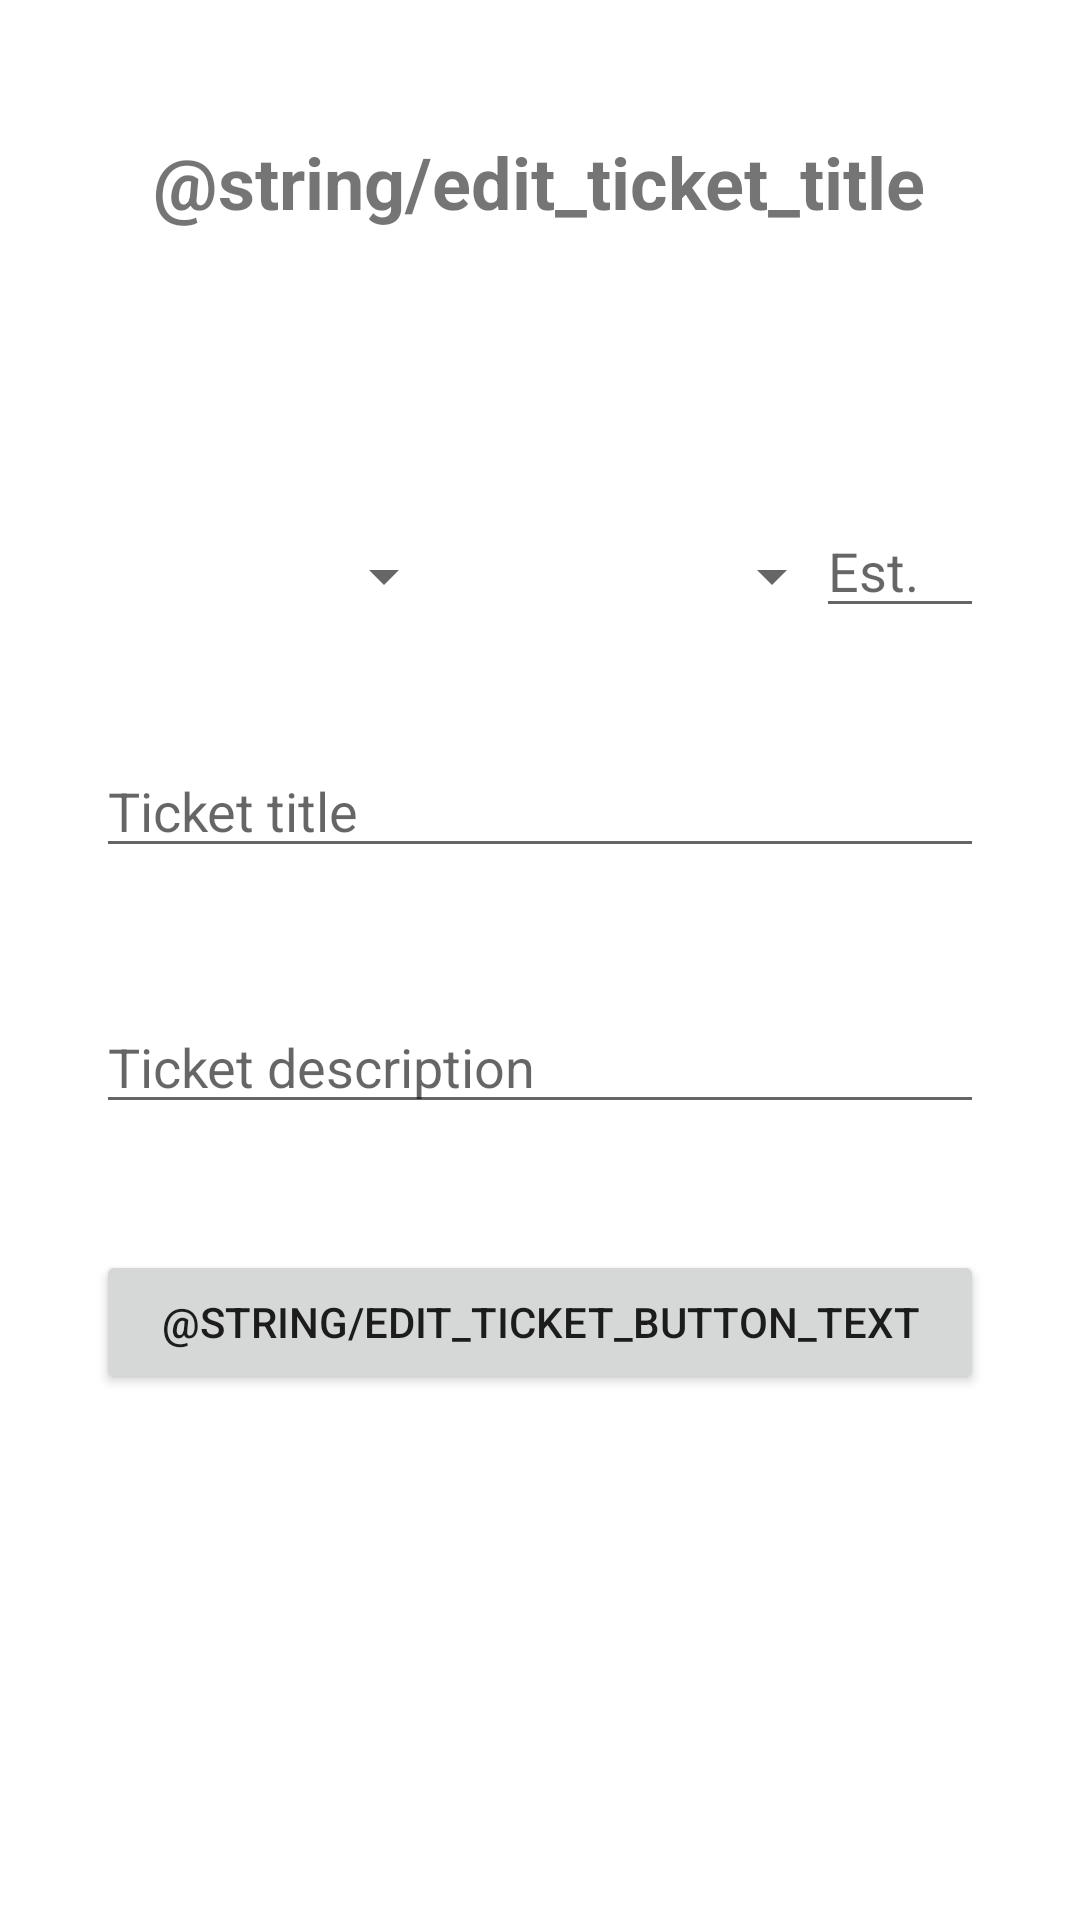

Here is an Android app screen rendered from its layout file. Give the layout XML and the strings, colors and styles it references.
<!-- AndroidManifest.xml: application theme Theme.RMAProject1 -->
<!-- res/layout/activity_edit_ticket.xml -->
<?xml version="1.0" encoding="utf-8"?>
<ScrollView xmlns:android="http://schemas.android.com/apk/res/android"
    xmlns:app="http://schemas.android.com/apk/res-auto"
    xmlns:tools="http://schemas.android.com/tools"
    android:layout_width="match_parent"
    android:layout_height="match_parent"
    tools:layout_editor_absoluteX="0dp"
    android:fillViewport="true"
    tools:layout_editor_absoluteY="0dp">

    <androidx.constraintlayout.widget.ConstraintLayout
        android:layout_width="match_parent"
        android:layout_height="wrap_content">

        <TextView
            android:id="@+id/textView2Edit"
            android:layout_width="wrap_content"
            android:layout_height="wrap_content"
            android:text="@string/edit_ticket_title"
            android:textSize="24sp"
            android:textStyle="bold"
            app:layout_constraintBottom_toTopOf="@+id/spinnerPriorityEdit"
            app:layout_constraintEnd_toEndOf="parent"
            app:layout_constraintHorizontal_bias="0.498"
            app:layout_constraintStart_toStartOf="parent"
            app:layout_constraintTop_toTopOf="parent"
            app:layout_constraintVertical_bias="0.300" />

        <Spinner
            android:id="@+id/spinnerTypeEdit"
            android:layout_width="120dp"
            android:layout_height="wrap_content"
            android:layout_marginTop="180dp"
            app:layout_constraintEnd_toEndOf="parent"
            app:layout_constraintHorizontal_bias="0.0"
            app:layout_constraintStart_toStartOf="@+id/ticketTitleEdit"
            app:layout_constraintTop_toTopOf="parent" />

        <EditText
            android:id="@+id/estimatedTimeEdit"
            android:layout_width="56dp"
            android:layout_height="wrap_content"
            android:layout_marginStart="15dp"
            android:layout_marginTop="168dp"
            android:layout_marginEnd="32dp"
            android:ems="10"
            android:hint="@string/est"
            android:inputType="numberSigned"
            app:layout_constraintEnd_toEndOf="parent"
            app:layout_constraintHorizontal_bias="1.0"
            app:layout_constraintStart_toEndOf="@+id/spinnerPriorityEdit"
            app:layout_constraintTop_toTopOf="parent" />

        <Spinner
            android:id="@+id/spinnerPriorityEdit"
            android:layout_width="120dp"
            android:layout_height="wrap_content"
            android:layout_marginStart="5dp"
            android:layout_marginEnd="10dp"
            android:layout_marginTop="180dp"
            app:layout_constraintEnd_toEndOf="parent"
            app:layout_constraintHorizontal_bias="0.059"
            app:layout_constraintStart_toEndOf="@+id/spinnerTypeEdit"
            app:layout_constraintTop_toTopOf="parent" />

        <EditText
            android:id="@+id/ticketTitleEdit"
            android:layout_width="0dp"
            android:layout_height="wrap_content"
            android:layout_marginLeft="32dp"
            android:layout_marginTop="44dp"
            android:layout_marginRight="32dp"
            android:ems="10"
            android:hint="@string/ticket_title"
            android:inputType="text"
            app:layout_constraintEnd_toEndOf="parent"
            app:layout_constraintStart_toStartOf="parent"
            app:layout_constraintTop_toBottomOf="@+id/spinnerTypeEdit" />

        <EditText
            android:id="@+id/ticketDescriptionEdit"
            android:layout_width="0dp"
            android:layout_height="wrap_content"
            android:layout_marginLeft="32dp"
            android:layout_marginTop="44dp"
            android:layout_marginRight="32dp"
            android:ems="10"
            android:hint="@string/ticket_description"
            android:inputType="textMultiLine"
            app:layout_constraintEnd_toEndOf="parent"
            app:layout_constraintStart_toStartOf="parent"
            app:layout_constraintTop_toBottomOf="@+id/ticketTitleEdit" />

        <Button
            android:id="@+id/saveTicketButtonEdit"
            android:layout_width="0dp"
            android:layout_height="48dp"
            android:layout_marginLeft="32dp"
            android:layout_marginTop="42dp"
            android:layout_marginRight="32dp"
            android:text="@string/edit_ticket_button_text"
            app:layout_constraintBottom_toBottomOf="parent"
            android:layout_marginBottom="64dp"
            app:layout_constraintEnd_toEndOf="parent"
            app:layout_constraintStart_toStartOf="parent"
            app:layout_constraintTop_toBottomOf="@+id/ticketDescriptionEdit"
            app:layout_constraintVertical_bias="0.0" />

    </androidx.constraintlayout.widget.ConstraintLayout>
</ScrollView>
<!-- resources referenced by this layout -->
<resources>
  <string name="edit_ticket_button_text">Sačuvaj</string>
  <string name="edit_ticket_title">Izmena tiketa</string>
  <string name="est">Est.</string>
  <string name="ticket_description">Ticket description</string>
  <string name="ticket_title">Ticket title</string>
  <style name="Theme.RMAProject1" parent="Theme.MaterialComponents.DayNight.DarkActionBar">
          
          <item name="colorPrimary">@color/purple_500</item>
          <item name="colorPrimaryVariant">@color/purple_700</item>
          <item name="colorOnPrimary">@color/white</item>
          
          <item name="colorSecondary">@color/teal_200</item>
          <item name="colorSecondaryVariant">@color/teal_700</item>
          <item name="colorOnSecondary">@color/black</item>
          
          <item name="android:statusBarColor" tools:targetApi="l">?attr/colorPrimaryVariant</item>
          
      </style>
  <!-- not gathered from this repository: default colours our renderer supplied (Android Studio template values) -->
  <color name="purple_500">#FF6200EE</color>
  <color name="purple_700">#FF3700B3</color>
  <color name="teal_200">#FF03DAC5</color>
  <color name="teal_700">#FF018786</color>
  <color name="black">#FF000000</color>
  <color name="white">#FFFFFFFF</color>
</resources>
